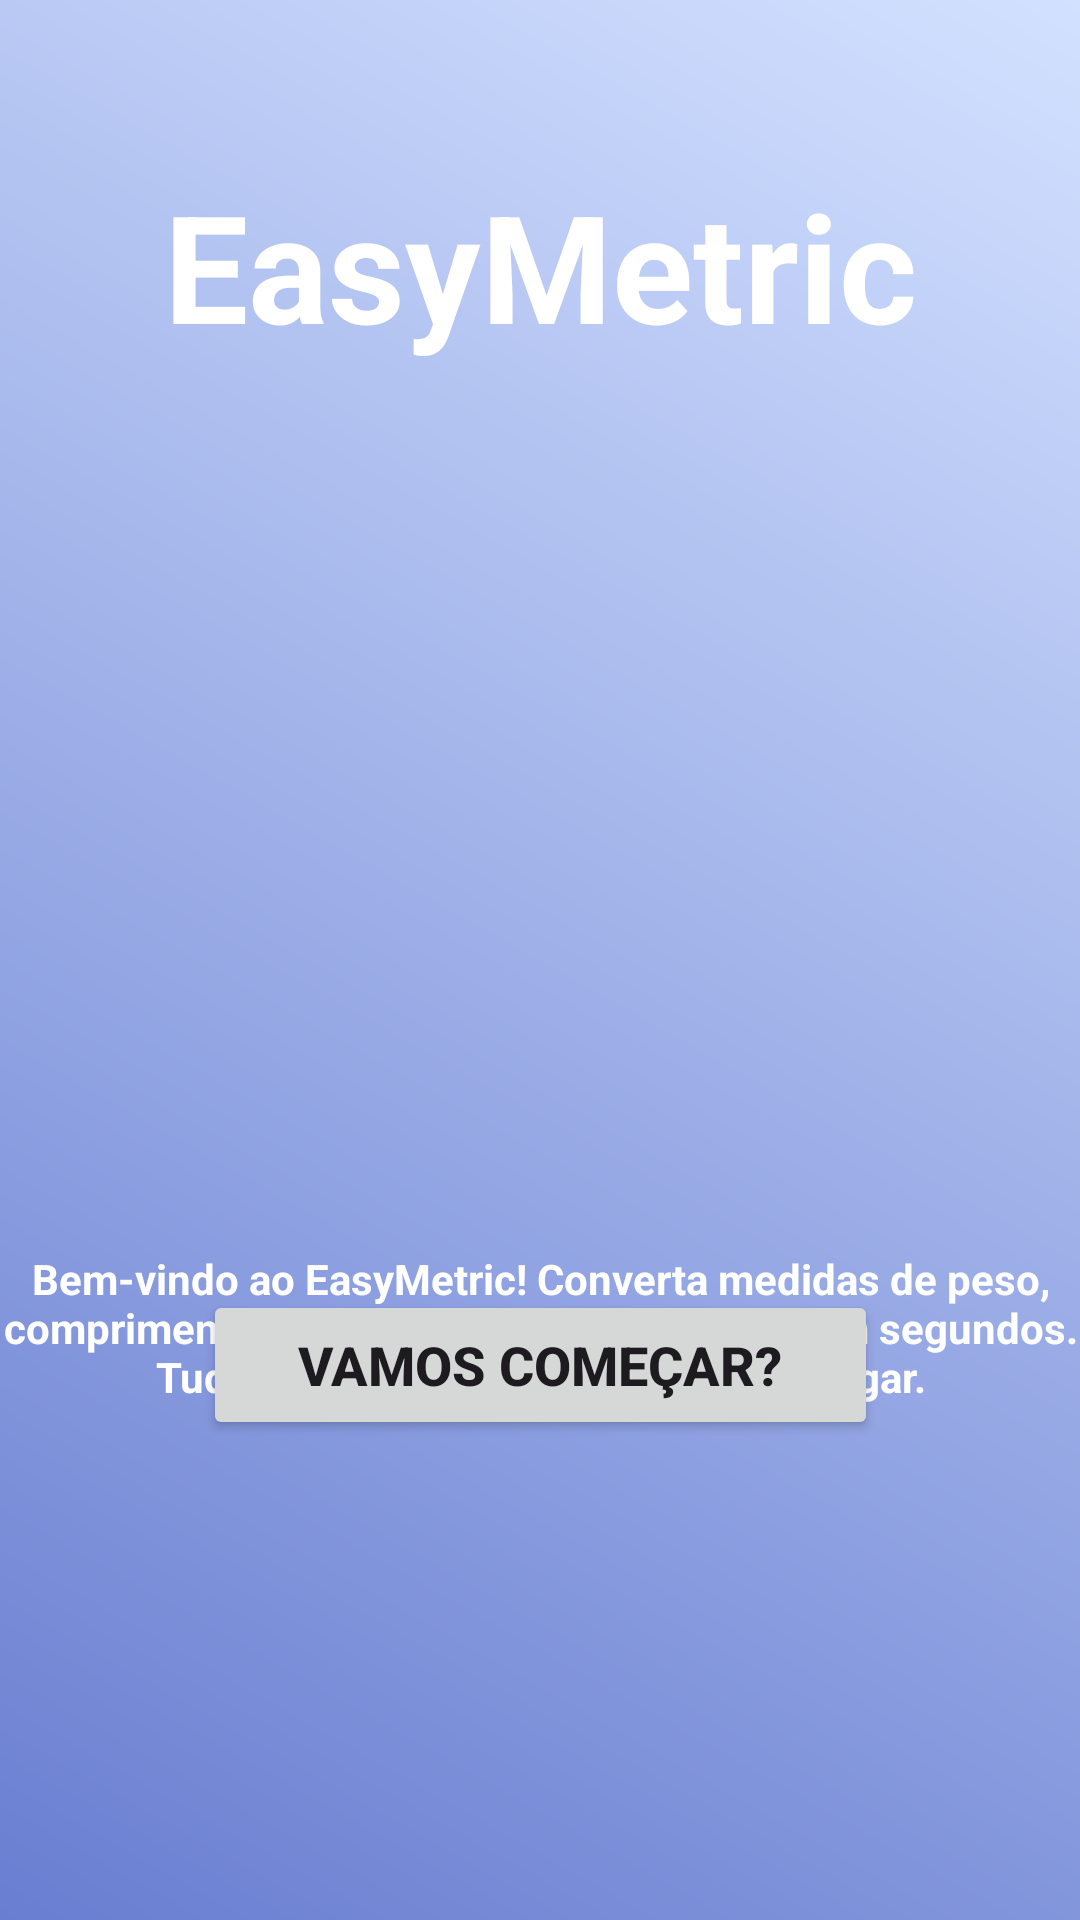

Here is an Android app screen rendered from its layout file. Give the layout XML and the strings, colors and styles it references.
<!-- AndroidManifest.xml: application theme Theme.DailyConversor -->
<!-- res/layout/activity_main.xml -->
<?xml version="1.0" encoding="utf-8"?>
<androidx.constraintlayout.widget.ConstraintLayout xmlns:android="http://schemas.android.com/apk/res/android"
    xmlns:app="http://schemas.android.com/apk/res-auto"
    xmlns:tools="http://schemas.android.com/tools"
    android:id="@+id/main"
    android:layout_width="match_parent"
    android:background="@drawable/bc_gradient_first"
    android:layout_height="match_parent"
    tools:context=".MainActivity" >

    <TextView
        android:id="@+id/textView"
        android:layout_width="wrap_content"
        android:layout_height="wrap_content"
        android:text="EasyMetric"
        android:layout_marginTop="55dp"
        android:textSize="50sp"
        android:textColor="@color/white"
        android:gravity="center"
        android:textStyle="bold"
        app:layout_constraintEnd_toEndOf="parent"
        app:layout_constraintStart_toStartOf="parent"
        app:layout_constraintTop_toTopOf="parent" />

    <ImageView
        android:id="@+id/imageView"
        android:layout_width="300dp"
        android:layout_height="210dp"
        android:layout_marginTop="35dp"
        app:layout_constraintEnd_toEndOf="parent"
        app:layout_constraintStart_toStartOf="parent"
        app:layout_constraintTop_toBottomOf="@+id/textView"
        app:srcCompat="@drawable/ic_garota" />

    <TextView
        android:id="@+id/textView2"
        android:layout_width="wrap_content"
        android:layout_height="wrap_content"
        android:layout_marginTop="50dp"
        android:layout_marginStart="10dp"
        android:layout_marginEnd="10dp"
        android:text="Bem-vindo ao EasyMetric! Converta medidas de peso, comprimento, volume, temperatura e mais em segundos. Tudo o que você precisa em um só lugar."
        android:textAlignment="center"
        android:textColor="@color/white"
        android:textStyle="bold"
        app:layout_constraintEnd_toEndOf="parent"
        app:layout_constraintStart_toStartOf="parent"
        app:layout_constraintTop_toBottomOf="@+id/imageView" />

    <Button
        android:id="@+id/btn_begin"
        android:layout_width="225dp"
        android:layout_height="50dp"
        android:layout_marginBottom="160dp"
        android:textSize="18dp"
        android:text="Vamos começar?"
        android:textStyle="bold"
        app:layout_constraintBottom_toBottomOf="parent"
        app:layout_constraintEnd_toEndOf="parent"
        app:layout_constraintStart_toStartOf="parent" />
</androidx.constraintlayout.widget.ConstraintLayout>
<!-- resources referenced by this layout -->
<resources>
  <color name="white">#FFFFFFFF</color>
  <!-- drawable bc_gradient_first (drawable) -->
  <?xml version="1.0" encoding="utf-8"?>
  <shape xmlns:android="http://schemas.android.com/apk/res/android">
      <gradient
          android:startColor="#697ed1"
          android:endColor="#d3e1ff"
      android:angle="45" />
  </shape>
  <style name="Theme.DailyConversor" parent="Base.Theme.DailyConversor" />
  <style name="Base.Theme.DailyConversor" parent="Theme.Material3.DayNight.NoActionBar">
          
          
      </style>
</resources>
